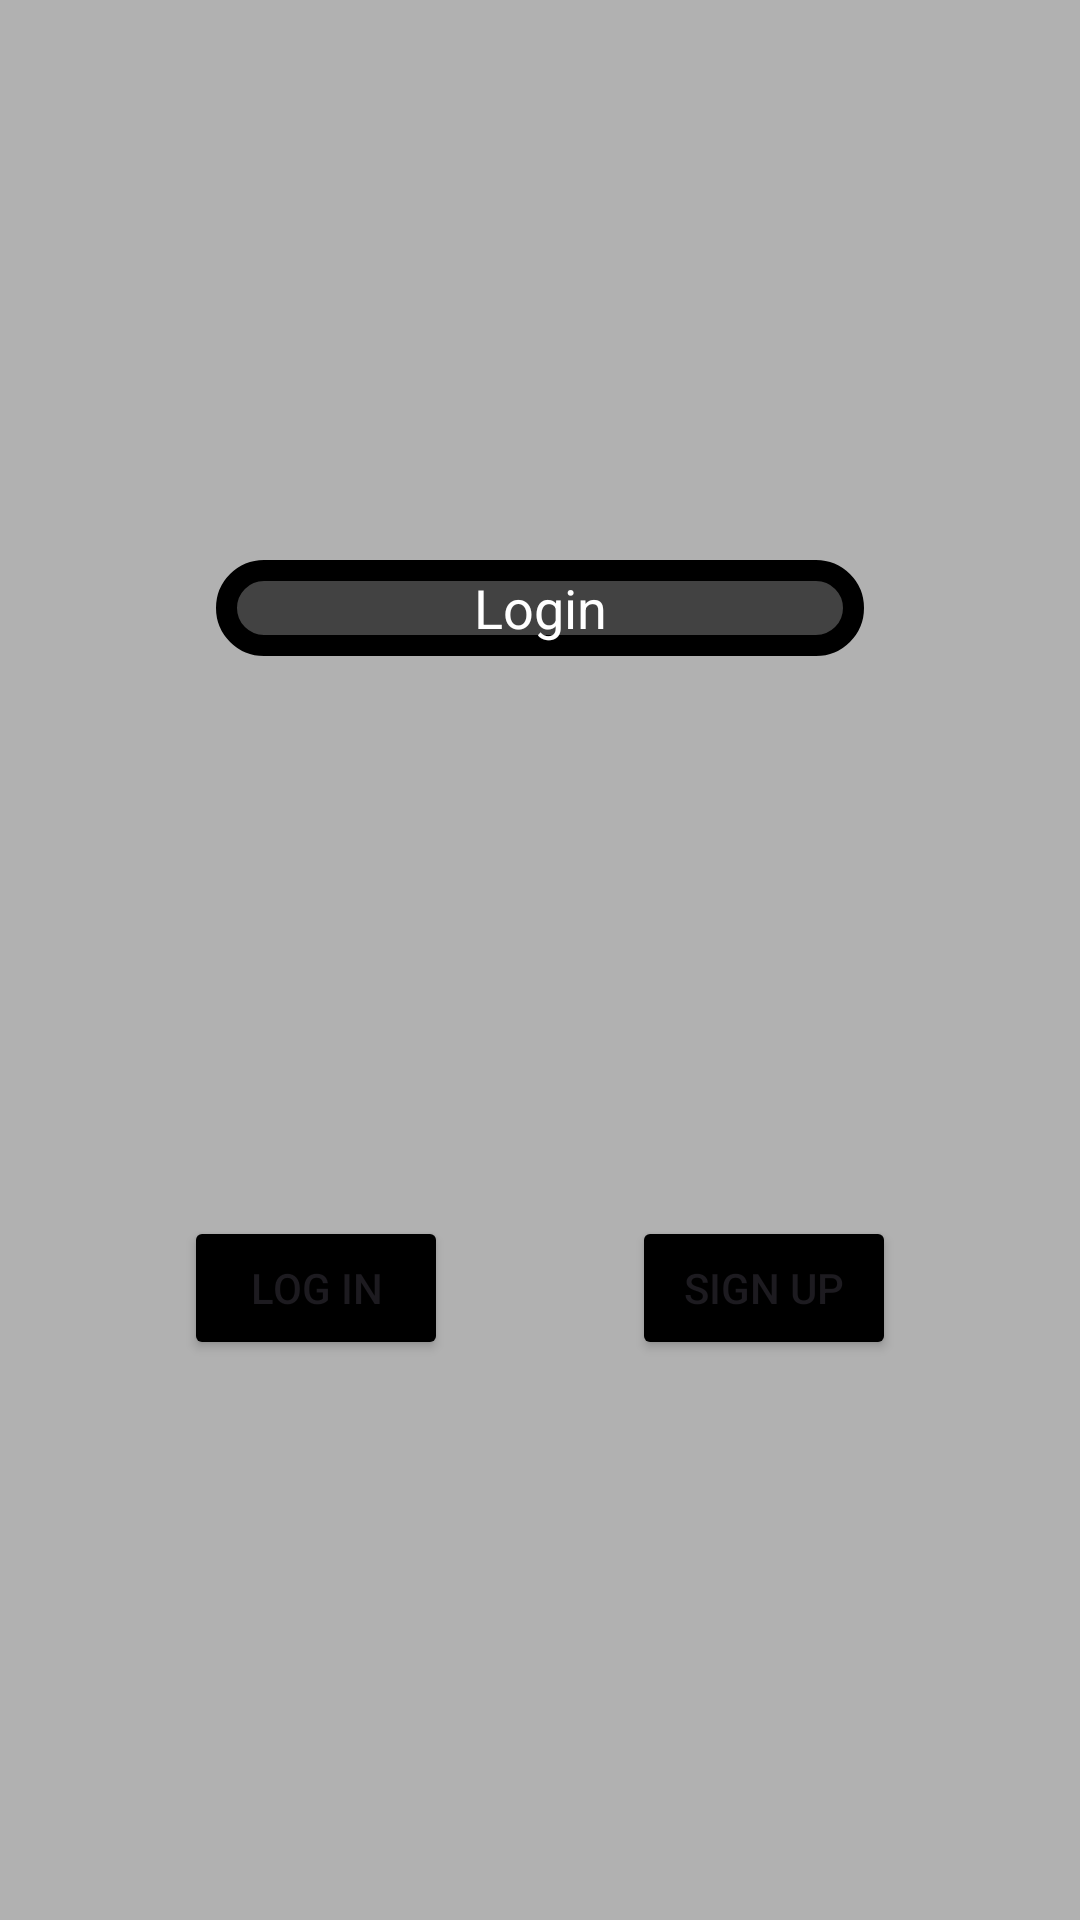

Layout XML and referenced resources for this Android screen:
<!-- AndroidManifest.xml: application theme Theme.RobotFight -->
<!-- res/layout/activity_login.xml -->
<?xml version="1.0" encoding="utf-8"?>
<androidx.constraintlayout.widget.ConstraintLayout xmlns:android="http://schemas.android.com/apk/res/android"
    xmlns:app="http://schemas.android.com/apk/res-auto"
    xmlns:tools="http://schemas.android.com/tools"
    android:id="@+id/main"
    android:layout_width="match_parent"
    android:layout_height="match_parent"
    tools:context=".LoginActivity"
    android:background="@color/background_main">

    <EditText
        android:id="@+id/loginEditText"
        android:layout_width="0dp"
        android:layout_height="0dp"
        android:background="@drawable/btn_shape"
        android:gravity="center"
        android:hint="Login"
        android:textColorHint="@color/white"
        android:textColor="@color/white"
        app:layout_constraintEnd_toEndOf="parent"
        app:layout_constraintHeight_percent="0.05"
        app:layout_constraintStart_toStartOf="parent"
        app:layout_constraintTop_toTopOf="parent"
        app:layout_constraintBottom_toTopOf="@id/loginBtn"
        app:layout_constraintWidth_percent="0.6" />

    <TextView
        android:id="@+id/loginStat"
        android:layout_width="match_parent"
        android:layout_height="wrap_content"
        android:gravity="center"
        android:textSize="25dp"
        android:textColor="@color/black"
        android:textStyle="bold"
        app:layout_constraintBottom_toTopOf="@id/loginBtn"
        app:layout_constraintEnd_toEndOf="parent"
        app:layout_constraintStart_toStartOf="parent"
        app:layout_constraintTop_toBottomOf="@id/loginEditText" />

    <Button
        android:id="@+id/loginBtn"
        android:layout_width="wrap_content"
        android:layout_height="wrap_content"
        android:backgroundTint="@color/black"
        android:text="Log in"
        app:layout_constraintTop_toBottomOf="@id/loginEditText"
        app:layout_constraintBottom_toBottomOf="parent"
        app:layout_constraintEnd_toStartOf="@id/registerBtn"
        app:layout_constraintStart_toStartOf="parent" />

    <Button
        android:id="@+id/registerBtn"
        android:layout_width="wrap_content"
        android:layout_height="wrap_content"
        android:backgroundTint="@color/black"
        android:text="Sign up"
        app:layout_constraintBottom_toBottomOf="parent"
        app:layout_constraintTop_toBottomOf="@id/loginEditText"
        app:layout_constraintEnd_toEndOf="parent"
        app:layout_constraintStart_toEndOf="@id/loginBtn" />

</androidx.constraintlayout.widget.ConstraintLayout>
<!-- resources referenced by this layout -->
<resources>
  <color name="background_main">#B1B1B1</color>
  <color name="black">#FF000000</color>
  <color name="white">#FFFFFFFF</color>
  <!-- drawable btn_shape (drawable) -->
  <?xml version="1.0" encoding="UTF-8"?>
  <shape xmlns:android="http://schemas.android.com/apk/res/android">
      <solid android:color="#424242"/>
      <stroke android:width="7dp" android:color="#000000" />
      <corners android:radius="40dp"/>
      <padding android:left="0dp" android:top="0dp" android:right="0dp" android:bottom="0dp" />
  </shape>
  <style name="Theme.RobotFight" parent="Base.Theme.RobotFight" />
  <style name="Base.Theme.RobotFight" parent="Theme.Material3.DayNight.NoActionBar">
          
          
      </style>
</resources>
